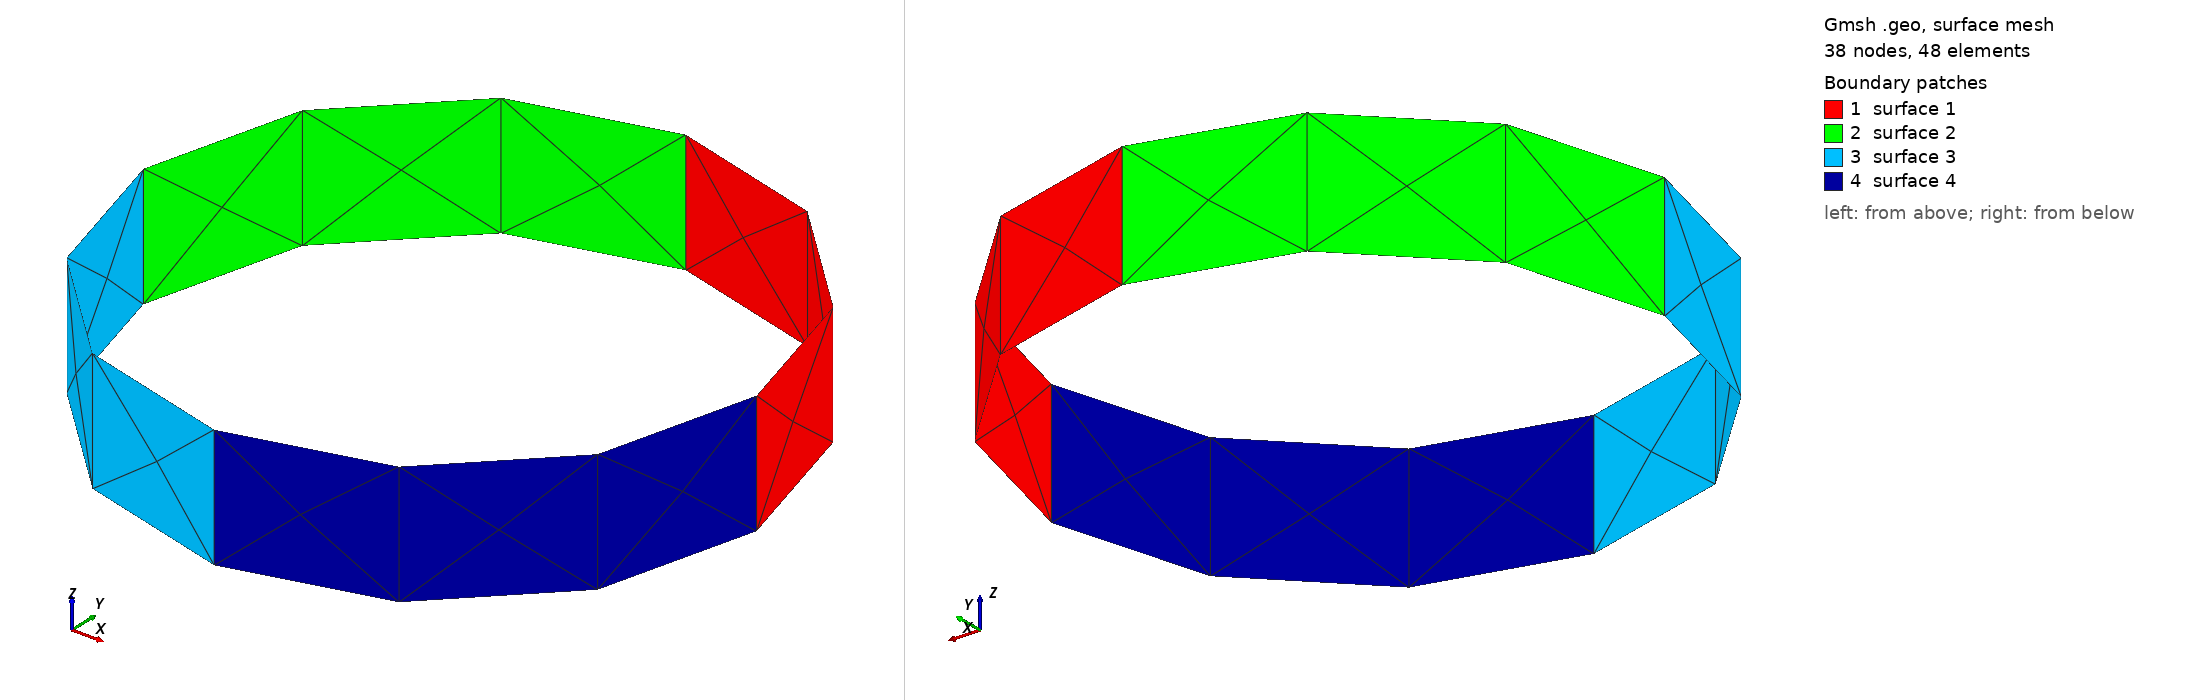

Gmsh geometry script, surface-meshed: 38 nodes, 48 surface elements. Boundary patches (legend numbers): 1 surface 1, 2 surface 2, 3 surface 3, 4 surface 4. Left view from above one corner, right view from below the opposite corner. The script declares no physical surfaces, so the legend lists its geometric surfaces. The drawing asked Gmsh for element sizes between 1% and 20% of the model's largest extent; the script's own settings can give other sizes.

=== agitatorwofin.geo (drawn) ===
// Gmsh project created on Thu Jan  5 11:19:09 2023
SetFactory("OpenCASCADE");
//+
Point(1) = {0, 0.5, 0.05, 1.0};
//+
Point(2) = {0, 0.25, 0.05, 1.0};
//+
Point(3) = {0, 0.75, 0.05, 1.0};
//+
Point(4) = {0.25, 0.5, 0.05, 1.0};
//+
Point(5) = {-0.25, 0.5, 0.05, 1.0};
//+
Point(6) = {0, 0.5, -0.05, 1.0};
//+
Point(7) = {0, 0.25, -0.05, 1.0};
//+
Point(8) = {0, 0.75, -0.05, 1.0};
//+
Point(9) = {0.25, 0.5, -0.05, 1.0};
//+
Point(10) = {-0.25, 0.5, -0.05, 1.0};

//+
Point(11) = {0.35, 0.5, 0.05, 1.0};
//+
Point(12) = {0.35, 0.5, -0.05, 1.0};
//+
Point(13) = {-0.35, 0.5, -0.05, 1.0};
//+
Point(14) = {-0.35, 0.5, 0.05, 1.0};
//+
Point(15) = {0, 0.15, 0.05, 1.0};
//+
Point(16) = {0, 0.15, -0.05, 1.0};
//+
Point(17) = {0, 0.85, -0.05, 1.0};
//+
Point(18) = {0, 0.85, 0.05, 1.0};
//+
Circle(1) = {3, 1, 5};
//+
Circle(2) = {3, 1, 4};
//+
Circle(3) = {4, 1, 2};
//+
Circle(4) = {2, 1, 5};
//+
Circle(5) = {10, 6, 8};
//+
Circle(6) = {8, 6, 9};
//+
Circle(7) = {9, 6, 7};
//+
Circle(8) = {7, 6, 10};
//+
Line(9) = {17, 8};
//+
Line(10) = {17, 18};
//+
Line(11) = {18, 3};
//+
Line(12) = {3, 8};
//+
Line(13) = {4, 9};
//+
Line(14) = {9, 12};
//+
Line(15) = {12, 11};
//+
Line(16) = {11, 4};
//+
Line(17) = {5, 14};
//+
Line(18) = {14, 13};
//+
Line(19) = {13, 10};
//+
Line(20) = {10, 5};
//+
Line(21) = {7, 2};
//+
Line(22) = {2, 15};
//+
Line(23) = {15, 16};
//+
Line(24) = {16, 7};
//+
Curve Loop(1) = {2, 13, -6, -12};
//+
Surface(1) = {1};
//+
Curve Loop(3) = {5, -12, 1, -20};
//+
Surface(2) = {3};
//+
Curve Loop(5) = {4, -20, -8, 21};
//+
Surface(3) = {5};
//+
Curve Loop(7) = {3, -21, -7, -13};
//+
Surface(4) = {7};
//+
Curve Loop(9) = {11, 12, -9, 10};
//+
Surface(5) = {9};
//+
Curve Loop(11) = {17, 18, 19, 20};
//+
Surface(6) = {11};
//+
Curve Loop(13) = {22, 23, 24, 21};
//+
Surface(7) = {13};
//+
Curve Loop(15) = {15, 16, 13, 14};
//+
Surface(8) = {15};
//+
Recursive Delete {
  Surface{5}; Surface{7}; Surface{6}; Surface{8}; Curve{10}; Curve{9}; Curve{11}; Curve{14}; Curve{15}; Curve{16}; Curve{24}; Curve{23}; Curve{22}; Curve{18}; Curve{17}; Curve{19}; 
}
